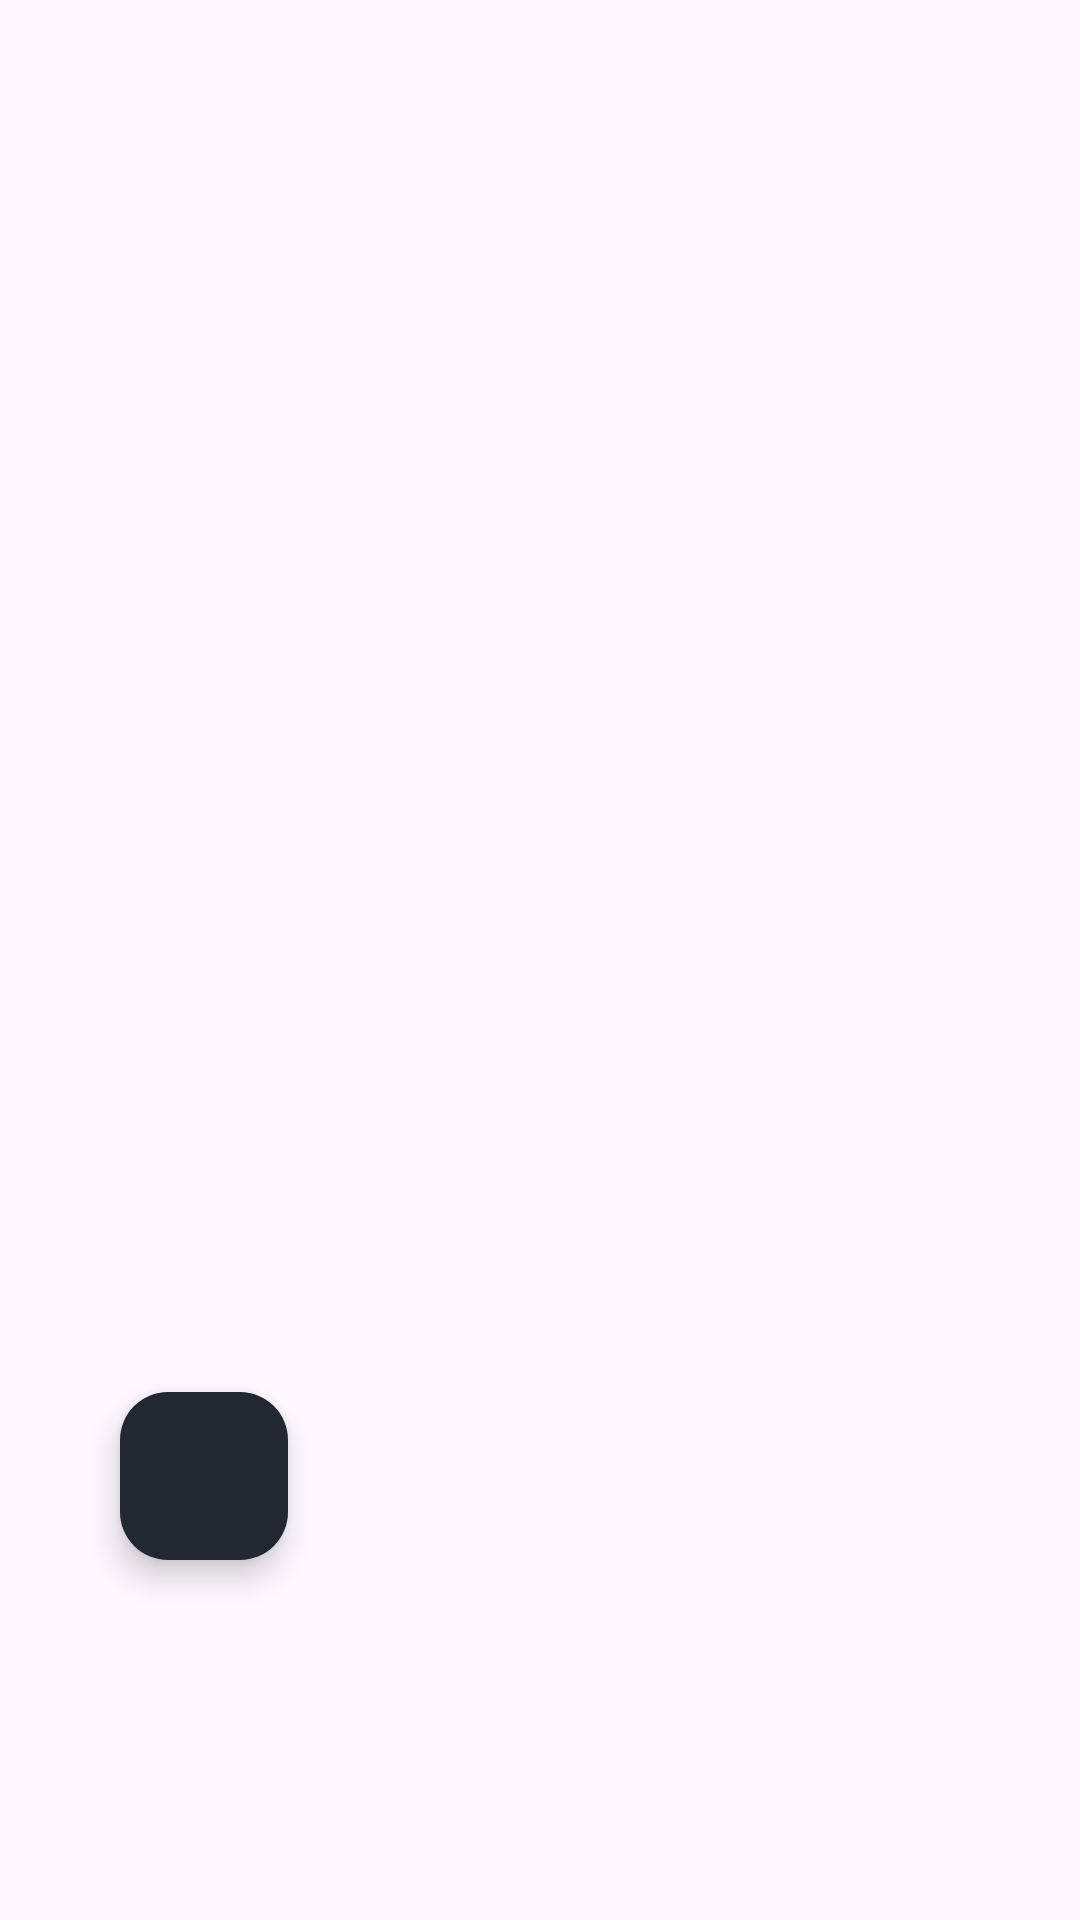

Android layout source for this screen:
<!-- AndroidManifest.xml: application theme Theme.Tp2_final -->
<!-- res/layout/fragment_list_turn.xml -->
<?xml version="1.0" encoding="utf-8"?>
<androidx.constraintlayout.widget.ConstraintLayout
    xmlns:android="http://schemas.android.com/apk/res/android"
    xmlns:app="http://schemas.android.com/apk/res-auto"
    xmlns:tools="http://schemas.android.com/tools"
    android:layout_width="match_parent"
    android:layout_height="match_parent"
    tools:context=".ui.turn.ListTurnFragment">

    <LinearLayout
        android:id="@+id/layoutContainerRecyclerView"
        android:layout_width="match_parent"
        android:layout_height="match_parent"
        app:layout_constraintRight_toRightOf="parent"
        app:layout_constraintTop_toTopOf="parent"
        app:layout_constraintBottom_toBottomOf="parent"
        app:layout_constraintLeft_toLeftOf="parent">

        <androidx.recyclerview.widget.RecyclerView
            android:id="@+id/recyclerViewTurn"
            android:layout_width="match_parent"
            android:layout_height="match_parent"
            tools:listitem="@layout/item_recyclerview_turn"/>

    </LinearLayout>

    <com.google.android.material.floatingactionbutton.FloatingActionButton
        android:id="@+id/btnAdd"
        android:layout_width="wrap_content"
        android:layout_height="wrap_content"
        android:src="@drawable/ic_add"
        android:backgroundTint="@color/light_black"
        android:layout_marginLeft="40dp"
        android:layout_marginBottom="120dp"
        app:tint="@color/white"
        app:layout_constraintBottom_toBottomOf="parent"
        app:layout_constraintStart_toStartOf="parent" />

</androidx.constraintlayout.widget.ConstraintLayout>
<!-- res/layout/item_recyclerview_turn.xml (included above) -->
<?xml version="1.0" encoding="utf-8"?>
<androidx.constraintlayout.widget.ConstraintLayout
    xmlns:android="http://schemas.android.com/apk/res/android"
    android:layout_width="match_parent"
    android:layout_height="wrap_content"
    xmlns:app="http://schemas.android.com/apk/res-auto"
    android:id="@+id/layoutItemRecycler">

    <TextView
        android:id="@+id/tvStatus"
        android:layout_width="120dp"
        android:layout_height="120dp"
        android:text=""
        android:textSize="16sp"
        android:textAlignment="center"
        android:gravity="center"
        android:textStyle="bold"
        app:layout_constraintStart_toStartOf="parent"
        app:layout_constraintTop_toTopOf="parent"
        app:layout_constraintBottom_toBottomOf="parent"/>

    <TextView
        android:id="@+id/tvCategory"
        android:layout_width="0dp"
        android:layout_height="wrap_content"
        android:textAlignment="center"
        android:textSize="16sp"
        android:layout_marginTop="16dp"
        android:textStyle="bold"
        android:text=""
        app:layout_constraintStart_toEndOf="@+id/tvStatus"
        app:layout_constraintTop_toTopOf="parent"/>

    <TextView
        android:id="@+id/tvDateApointment"
        android:layout_width="0dp"
        android:layout_height="wrap_content"
        android:textAlignment="center"
        android:textSize="16sp"
        android:textStyle="bold"
        android:text=""
        app:layout_constraintLeft_toLeftOf="parent"
        app:layout_constraintRight_toRightOf="parent"
        app:layout_constraintBottom_toBottomOf="parent"
        app:layout_constraintStart_toEndOf="@+id/tvStatus"
        app:layout_constraintTop_toBottomOf="@+id/tvCategory"/>

    <com.google.android.material.floatingactionbutton.FloatingActionButton
        android:id="@+id/btnDelete"
        android:layout_width="wrap_content"
        android:layout_height="wrap_content"
        android:src="@drawable/ic_delete"
        android:backgroundTint="@color/light_black"
        android:layout_margin="32dp"
        app:layout_constraintBottom_toBottomOf="parent"
        app:layout_constraintEnd_toEndOf="parent"
        app:tint="@color/white"/>

</androidx.constraintlayout.widget.ConstraintLayout>
<!-- resources referenced by this layout -->
<resources>
  <color name="light_black">#222831</color>
  <color name="white">#FFFFFFFF</color>
  <style name="Theme.Tp2_final" parent="Base.Theme.Tp2_final" />
  <style name="Base.Theme.Tp2_final" parent="Theme.Material3.DayNight.NoActionBar">
          
          
      </style>
</resources>
